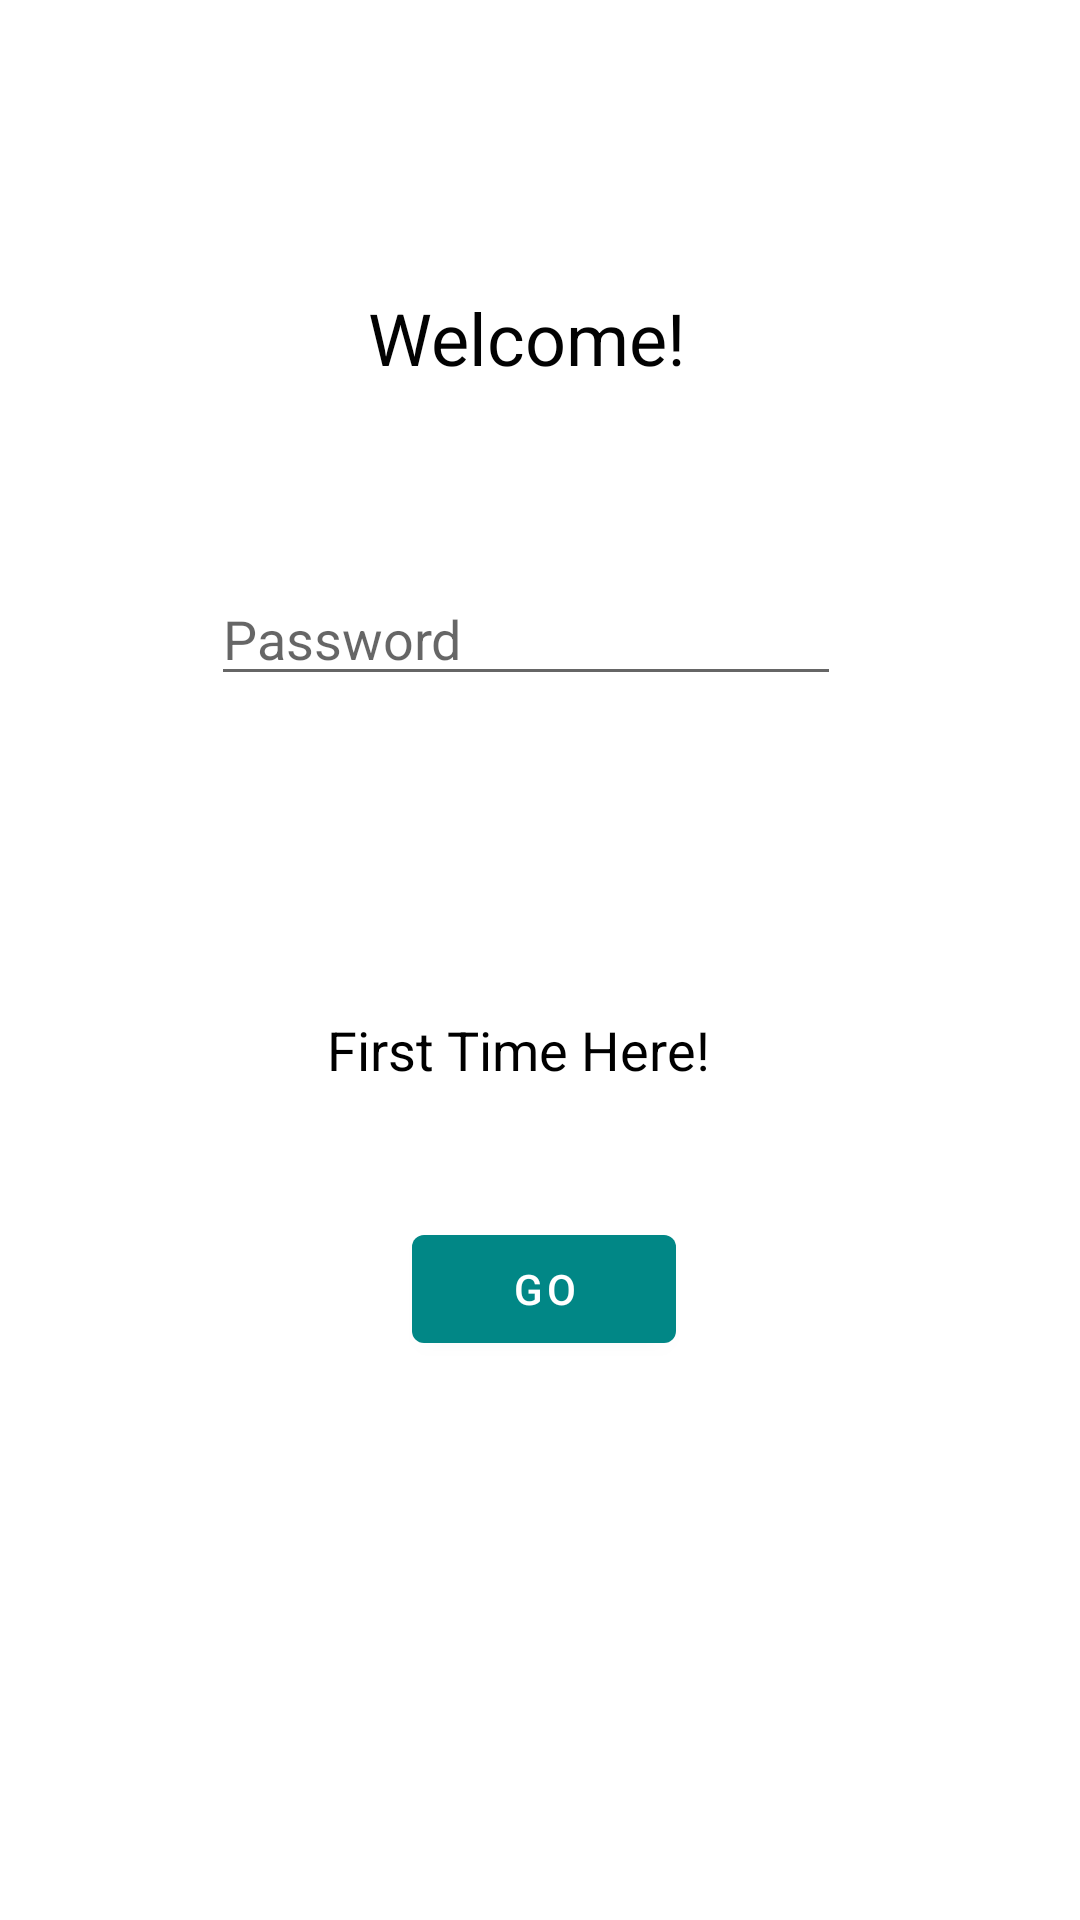

Here is an Android app screen rendered from its layout file. Give the layout XML and the strings, colors and styles it references.
<!-- AndroidManifest.xml: application theme Theme.SafePassword -->
<!-- res/layout/activity_main.xml -->
<?xml version="1.0" encoding="utf-8"?>
<androidx.constraintlayout.widget.ConstraintLayout xmlns:android="http://schemas.android.com/apk/res/android"
    xmlns:app="http://schemas.android.com/apk/res-auto"
    xmlns:tools="http://schemas.android.com/tools"
    android:layout_width="match_parent"
    android:layout_height="match_parent"
    tools:context=".MainActivity">

    <TextView
        android:id="@+id/textView"
        android:layout_width="226dp"
        android:layout_height="56dp"
        android:gravity="center"
        android:text="Welcome!"
        android:textColor="#020202"
        android:textSize="24sp"
        app:layout_constraintBottom_toBottomOf="parent"
        app:layout_constraintEnd_toEndOf="parent"
        app:layout_constraintHorizontal_bias="0.464"
        app:layout_constraintStart_toStartOf="parent"
        app:layout_constraintTop_toTopOf="parent"
        app:layout_constraintVertical_bias="0.145" />

    <EditText
        android:id="@+id/passwordText"
        android:layout_width="wrap_content"
        android:layout_height="wrap_content"
        android:layout_marginTop="50dp"
        android:ems="10"
        android:hint="Password"
        android:inputType="textPassword"
        android:textSize="18sp"
        app:layout_constraintBottom_toBottomOf="parent"
        app:layout_constraintEnd_toEndOf="@+id/textView"
        app:layout_constraintStart_toStartOf="@+id/textView"
        app:layout_constraintTop_toBottomOf="@+id/textView"
        app:layout_constraintVertical_bias="0.0" />

    <TextView
        android:id="@+id/firstUserTextView"
        android:layout_width="wrap_content"
        android:layout_height="wrap_content"
        android:text="First Time Here!"
        android:textColor="#000000"
        android:textSize="18sp"
        app:layout_constraintBottom_toBottomOf="parent"
        app:layout_constraintEnd_toEndOf="@+id/passwordText"
        app:layout_constraintHorizontal_bias="0.469"
        app:layout_constraintStart_toStartOf="@+id/passwordText"
        app:layout_constraintTop_toBottomOf="@+id/passwordText"
        app:layout_constraintVertical_bias="0.275" />

    <TextView
        android:id="@+id/alertTextView"
        android:layout_width="289dp"
        android:layout_height="73dp"
        android:layout_marginStart="10dp"
        android:gravity="center"
        android:text="Wrong Password or not enrolled"
        android:textColor="#F40707"
        android:textSize="18sp"
        android:textStyle="bold"
        android:visibility="invisible"
        app:layout_constraintBottom_toBottomOf="parent"
        app:layout_constraintEnd_toEndOf="@+id/passwordText"
        app:layout_constraintHorizontal_bias="0.483"
        app:layout_constraintStart_toStartOf="@+id/passwordText"
        app:layout_constraintTop_toBottomOf="@+id/passwordText"
        app:layout_constraintVertical_bias="0.073" />

    <Button
        android:id="@+id/goButton"
        android:layout_width="wrap_content"
        android:layout_height="wrap_content"
        android:text="Go"
        android:textColor="#FFFFFF"
        app:layout_constraintBottom_toBottomOf="parent"
        app:layout_constraintEnd_toEndOf="@+id/firstUserTextView"
        app:layout_constraintHorizontal_bias="0.717"
        app:layout_constraintStart_toStartOf="@+id/firstUserTextView"
        app:layout_constraintTop_toBottomOf="@+id/firstUserTextView"
        app:layout_constraintVertical_bias="0.19" />

</androidx.constraintlayout.widget.ConstraintLayout>
<!-- resources referenced by this layout -->
<resources>
  <style name="Theme.SafePassword" parent="Theme.MaterialComponents.DayNight.DarkActionBar">
          
          <item name="colorPrimary">@color/teal_700</item>
          <item name="colorPrimaryVariant">@color/teal_200</item>
          <item name="colorOnPrimary">@color/teal_700</item>
          
          <item name="colorSecondary">@color/teal_200</item>
          <item name="colorSecondaryVariant">@color/teal_700</item>
          <item name="colorOnSecondary">@color/black</item>
          
          <item name="android:statusBarColor" tools:targetApi="l">?attr/colorPrimaryVariant</item>
          
      </style>
  <!-- not gathered from this repository: default colours our renderer supplied (Android Studio template values) -->
  <color name="teal_200">#FF03DAC5</color>
  <color name="teal_700">#FF018786</color>
  <color name="black">#FF000000</color>
</resources>
